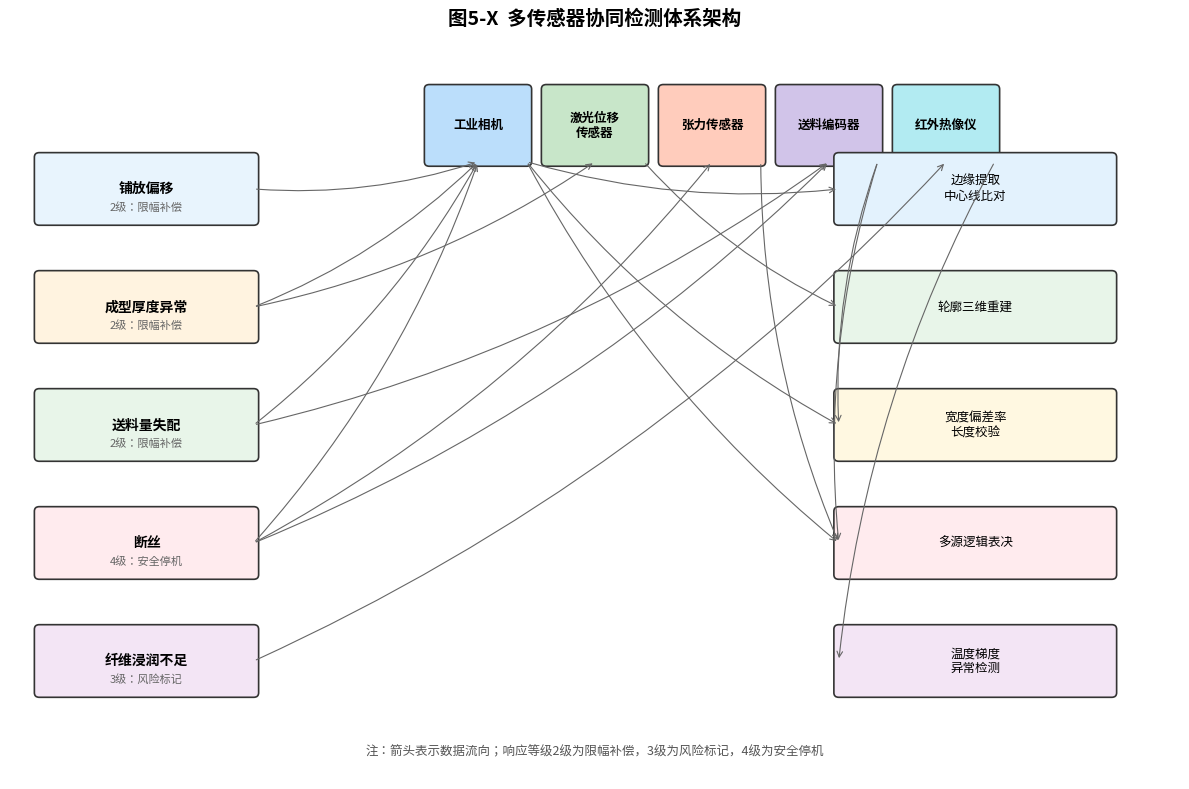
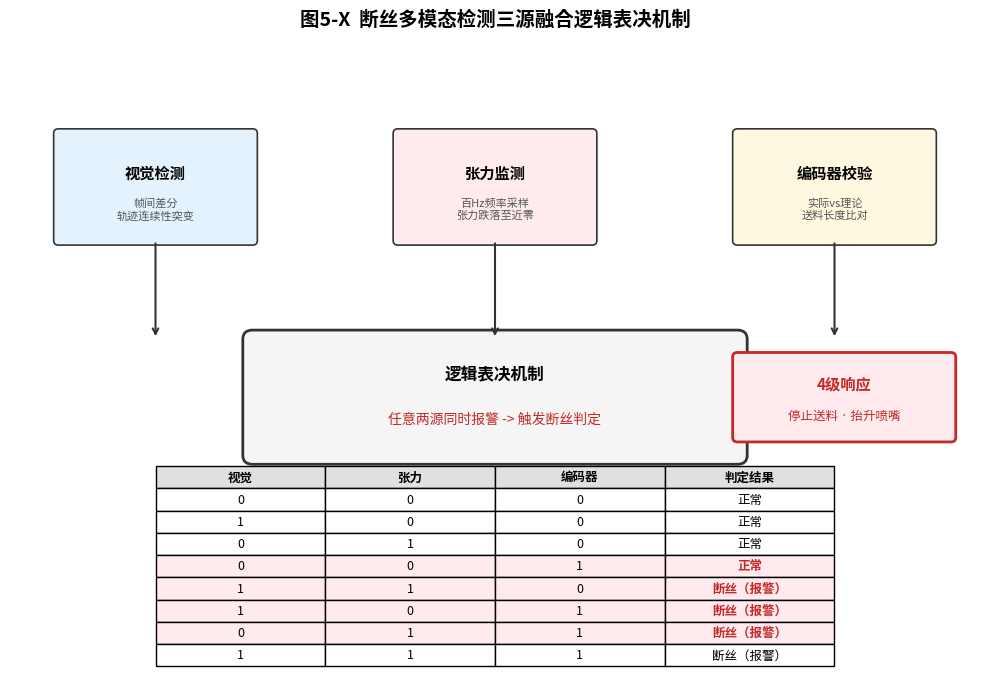
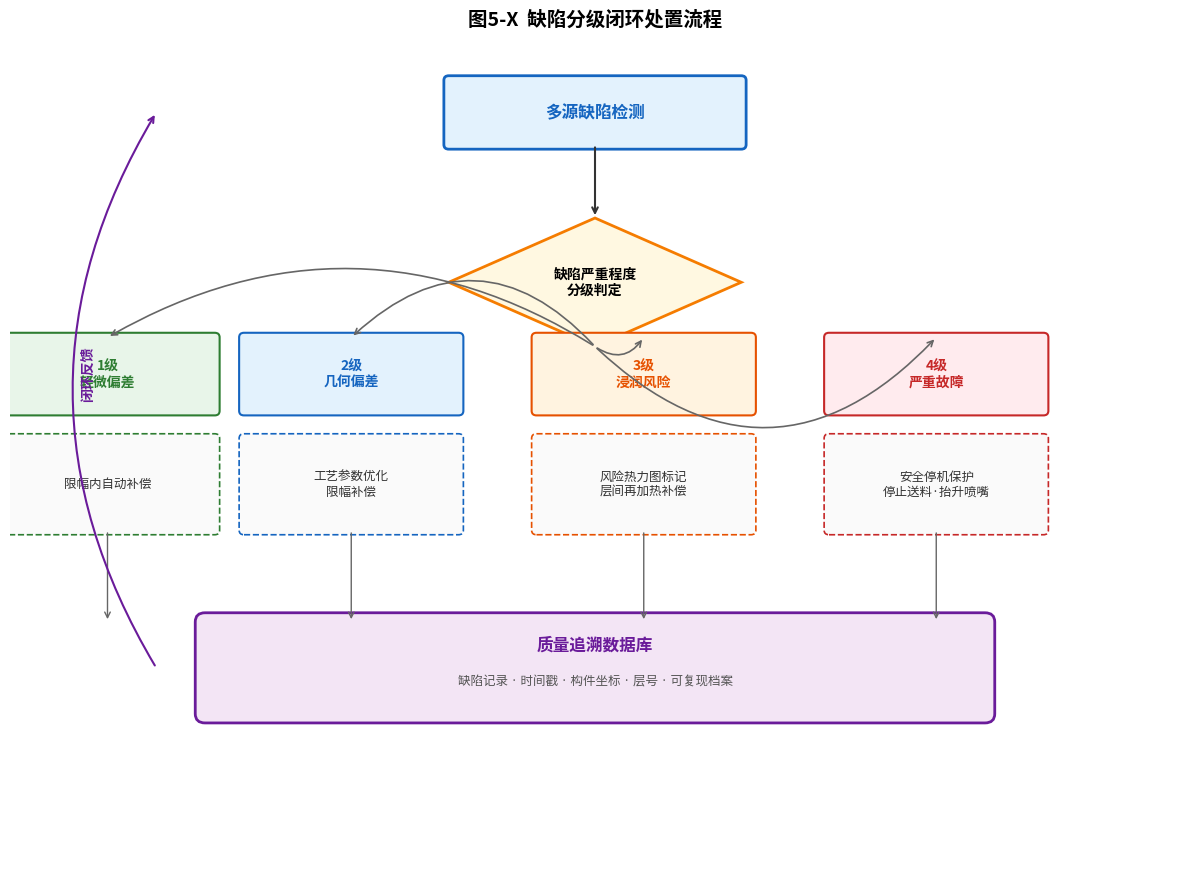
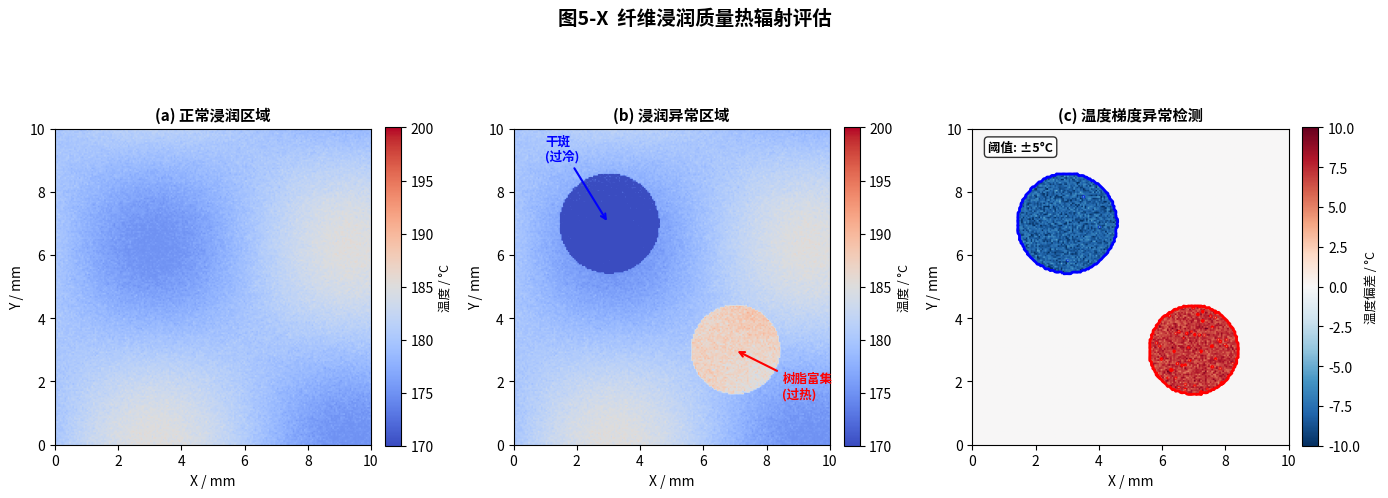
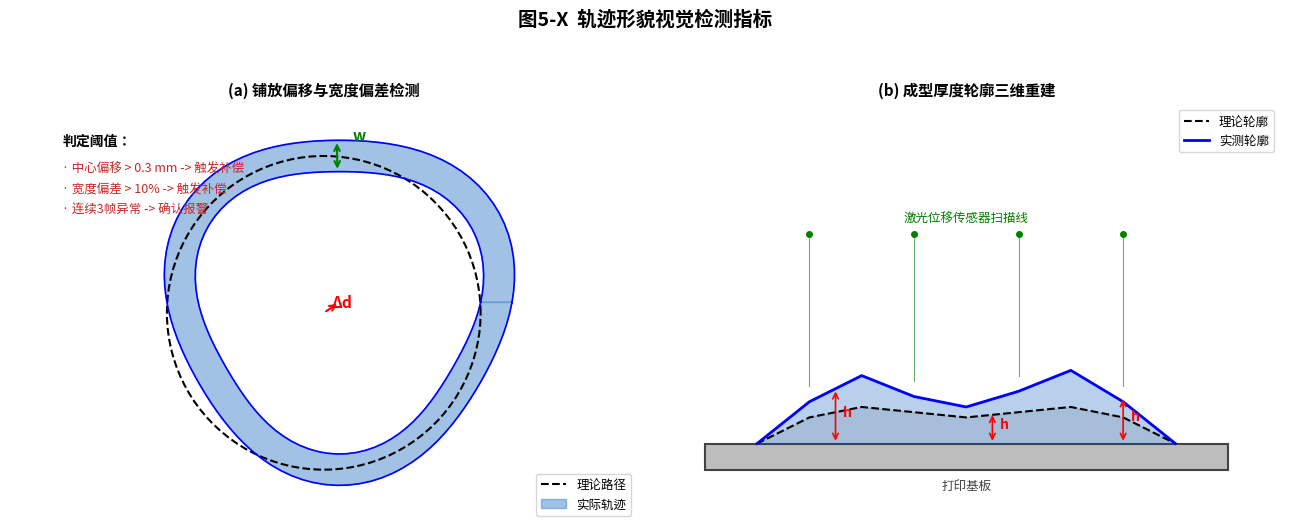

The matplotlib source for these figures, in order:
#!/usr/bin/env python3
# -*- coding: utf-8 -*-
"""
第五章 5.4节 -- 在线缺陷识别方法 配图生成脚本
生成5张学术风格矢量图，300 DPI输出
"""

import matplotlib
import matplotlib.pyplot as plt
import matplotlib.font_manager as fm
import matplotlib.patches as mpatches
from matplotlib.patches import FancyBboxPatch, Rectangle
import numpy as np

# ============================================================
# 中文字体自动检测与设置
# ============================================================
# 按优先级尝试常见中文字体（Windows / Linux / macOS）
candidates = [
    'SimHei', 'Microsoft YaHei', 'SimSun', 'NSimSun',
    'WenQuanYi Zen Hei', 'WenQuanYi Micro Hei',
    'Noto Sans CJK SC', 'Noto Sans CJK JP',
    'Source Han Sans SC', 'Source Han Serif SC',
    'PingFang SC', 'Heiti SC', 'STHeiti',
]

available = set(f.name for f in fm.fontManager.ttflist)
chosen = None
for c in candidates:
    if c in available:
        chosen = c
        break

if chosen:
    plt.rcParams['font.family'] = chosen
    print(f"[INFO] 使用中文字体: {chosen}")
else:
    print("[WARN] 未找到已知中文字体，尝试加载系统默认字体")
    # 回退：遍历查找任何带 CJK / SC / CN 的字体
    for f in available:
        if any(k in f for k in ['CJK', 'SC', 'CN', 'Hei', 'Song', 'Kai', 'Fang']):
            plt.rcParams['font.family'] = f
            print(f"[INFO] 回退字体: {f}")
            break

plt.rcParams['axes.unicode_minus'] = False   # 解决负号显示为方块
plt.rcParams['figure.dpi'] = 150
plt.rcParams['savefig.dpi'] = 300
plt.rcParams['font.size'] = 10

OUTPUT_DIR = './'


# ============================================================
# 图1：多传感器协同检测体系架构图
# ============================================================
def plot_sensor_architecture():
    fig, ax = plt.subplots(figsize=(12, 8))
    ax.set_xlim(0, 12)
    ax.set_ylim(0, 8)
    ax.axis('off')
    ax.set_title('图5-X  多传感器协同检测体系架构', fontsize=14, fontweight='bold', pad=20)

    # 缺陷类型（左侧）
    defects = ['铺放偏移', '成型厚度异常', '送料量失配', '断丝', '纤维浸润不足']
    defect_colors = ['#E8F4FD', '#FFF3E0', '#E8F5E9', '#FFEBEE', '#F3E5F5']
    response_levels = ['2级：限幅补偿', '2级：限幅补偿', '2级：限幅补偿', '4级：安全停机', '3级：风险标记']

    for i, (defect, color, level) in enumerate(zip(defects, defect_colors, response_levels)):
        y = 6.5 - i * 1.3
        rect = FancyBboxPatch((0.3, y - 0.35), 2.2, 0.7, boxstyle="round,pad=0.05",
                               facecolor=color, edgecolor='#333333', linewidth=1.2)
        ax.add_patch(rect)
        ax.text(1.4, y, defect, ha='center', va='center', fontsize=10, fontweight='bold')
        ax.text(1.4, y - 0.2, level, ha='center', va='center', fontsize=8, color='#666666')

    # 传感器层（中间）
    sensors = ['工业相机', '激光位移' + chr(10) + '传感器', '张力传感器', '送料编码器', '红外热像仪']
    sensor_colors = ['#BBDEFB', '#C8E6C9', '#FFCCBC', '#D1C4E9', '#B2EBF2']
    sensor_x = [4.8, 6.0, 7.2, 8.4, 9.6]

    for x, sensor, color in zip(sensor_x, sensors, sensor_colors):
        rect = FancyBboxPatch((x - 0.5, 6.8), 1.0, 0.8, boxstyle="round,pad=0.05",
                               facecolor=color, edgecolor='#333333', linewidth=1.2)
        ax.add_patch(rect)
        ax.text(x, 7.2, sensor, ha='center', va='center', fontsize=9, fontweight='bold')

    # 核心算法层（右侧）
    algorithms = ['边缘提取' + chr(10) + '中心线比对', '轮廓三维重建', '宽度偏差率' + chr(10) + '长度校验',
                  '多源逻辑表决', '温度梯度' + chr(10) + '异常检测']
    alg_y = [6.5, 5.2, 3.9, 2.6, 1.3]
    alg_colors = ['#E3F2FD', '#E8F5E9', '#FFF8E1', '#FFEBEE', '#F3E5F5']

    for y, alg, color in zip(alg_y, algorithms, alg_colors):
        rect = FancyBboxPatch((8.5, y - 0.35), 2.8, 0.7, boxstyle="round,pad=0.05",
                               facecolor=color, edgecolor='#333333', linewidth=1.2)
        ax.add_patch(rect)
        ax.text(9.9, y, alg, ha='center', va='center', fontsize=9)

    # 缺陷->传感器 连接
    connections = [
        (0, [0]),
        (1, [0, 1]),
        (2, [0, 3]),
        (3, [0, 2, 3]),
        (4, [4]),
    ]
    for def_idx, sensor_indices in connections:
        y_start = 6.5 - def_idx * 1.3
        for si in sensor_indices:
            x_end = sensor_x[si]
            ax.annotate('', xy=(x_end, 6.8), xytext=(2.5, y_start),
                       arrowprops=dict(arrowstyle='->', color='#666666', lw=0.8,
                                      connectionstyle="arc3,rad=0.1"))

    # 传感器->算法 连接
    alg_connections = [
        (0, 0), (1, 1), (0, 2), (3, 2),
        (2, 3), (0, 3), (3, 3), (4, 4),
    ]
    for si, ai in alg_connections:
        ax.annotate('', xy=(8.5, alg_y[ai]), xytext=(sensor_x[si] + 0.5, 6.8),
                   arrowprops=dict(arrowstyle='->', color='#666666', lw=0.8,
                                  connectionstyle="arc3,rad=0.1"))

    ax.text(6.0, 0.3,
            '注：箭头表示数据流向；响应等级2级为限幅补偿，3级为风险标记，4级为安全停机',
            ha='center', va='center', fontsize=9, style='italic', color='#555555')

    plt.tight_layout()
    plt.savefig(f'{OUTPUT_DIR}fig5_sensor_architecture.png', bbox_inches='tight',
                facecolor='white', edgecolor='none')
    plt.close()
    print("[OK] fig5_sensor_architecture.png")


# ============================================================
# 图2：断丝多模态检测三源融合逻辑表决机制
# ============================================================
def plot_filament_breakage_logic():
    fig, ax = plt.subplots(figsize=(10, 7))
    ax.set_xlim(0, 10)
    ax.set_ylim(0, 7)
    ax.axis('off')
    ax.set_title('图5-X  断丝多模态检测三源融合逻辑表决机制', fontsize=14, fontweight='bold', pad=20)

    sources = [
        ('视觉检测', '帧间差分' + chr(10) + '轨迹连续性突变', 1.5, 5.5, '#E3F2FD'),
        ('张力监测', '百Hz频率采样' + chr(10) + '张力跌落至近零', 5.0, 5.5, '#FFEBEE'),
        ('编码器校验', '实际vs理论' + chr(10) + '送料长度比对', 8.5, 5.5, '#FFF8E1'),
    ]

    for name, desc, x, y, color in sources:
        rect = FancyBboxPatch((x - 1.0, y - 0.6), 2.0, 1.2, boxstyle="round,pad=0.05",
                               facecolor=color, edgecolor='#333333', linewidth=1.2)
        ax.add_patch(rect)
        ax.text(x, y + 0.15, name, ha='center', va='center', fontsize=11, fontweight='bold')
        ax.text(x, y - 0.25, desc, ha='center', va='center', fontsize=8, color='#555555')
        ax.annotate('', xy=(x, 3.8), xytext=(x, 4.9),
                   arrowprops=dict(arrowstyle='->', color='#333333', lw=1.5))

    # 逻辑表决模块
    logic_rect = FancyBboxPatch((2.5, 2.5), 5.0, 1.3, boxstyle="round,pad=0.1",
                                 facecolor='#F5F5F5', edgecolor='#333333', linewidth=2)
    ax.add_patch(logic_rect)
    ax.text(5.0, 3.4, '逻辑表决机制', ha='center', va='center', fontsize=12, fontweight='bold')
    ax.text(5.0, 2.9, '任意两源同时报警 -> 触发断丝判定', ha='center', va='center',
            fontsize=10, color='#C62828')

    # 真值表
    table_data = [
        ['视觉', '张力', '编码器', '判定结果'],
        ['0', '0', '0', '正常'],
        ['1', '0', '0', '正常'],
        ['0', '1', '0', '正常'],
        ['0', '0', '1', '正常'],
        ['1', '1', '0', '断丝（报警）'],
        ['1', '0', '1', '断丝（报警）'],
        ['0', '1', '1', '断丝（报警）'],
        ['1', '1', '1', '断丝（报警）'],
    ]

    table = ax.table(cellText=table_data[1:], colLabels=table_data[0],
                     cellLoc='center', loc='bottom', bbox=[0.15, 0.02, 0.7, 0.32])
    table.auto_set_font_size(False)
    table.set_fontsize(9)
    table.scale(1, 1.5)

    for i in range(4):
        table[(0, i)].set_facecolor('#E0E0E0')
        table[(0, i)].set_text_props(fontweight='bold')

    for row in [4, 5, 6, 7]:
        for col in range(4):
            table[(row, col)].set_facecolor('#FFEBEE')
        table[(row, 3)].set_text_props(color='#C62828', fontweight='bold')

    # 处置动作
    action_rect = FancyBboxPatch((7.5, 2.7), 2.2, 0.9, boxstyle="round,pad=0.05",
                                  facecolor='#FFEBEE', edgecolor='#C62828', linewidth=2)
    ax.add_patch(action_rect)
    ax.text(8.6, 3.3, '4级响应', ha='center', va='center', fontsize=11, fontweight='bold', color='#C62828')
    ax.text(8.6, 2.95, '停止送料 · 抬升喷嘴', ha='center', va='center', fontsize=9, color='#C62828')

    plt.tight_layout()
    plt.savefig(f'{OUTPUT_DIR}fig5_filament_breakage_logic.png', bbox_inches='tight',
                facecolor='white', edgecolor='none')
    plt.close()
    print("[OK] fig5_filament_breakage_logic.png")


# ============================================================
# 图3：缺陷分级闭环处置流程图
# ============================================================
def plot_defect_closed_loop():
    fig, ax = plt.subplots(figsize=(12, 9))
    ax.set_xlim(0, 12)
    ax.set_ylim(0, 9)
    ax.axis('off')
    ax.set_title('图5-X  缺陷分级闭环处置流程', fontsize=14, fontweight='bold', pad=20)

    # 检测输入
    detect_rect = FancyBboxPatch((4.5, 8.0), 3.0, 0.7, boxstyle="round,pad=0.05",
                                  facecolor='#E3F2FD', edgecolor='#1565C0', linewidth=2)
    ax.add_patch(detect_rect)
    ax.text(6.0, 8.35, '多源缺陷检测', ha='center', va='center', fontsize=12, fontweight='bold', color='#1565C0')

    # 分级判定菱形
    diamond = plt.Polygon([[6.0, 7.2], [7.5, 6.5], [6.0, 5.8], [4.5, 6.5]],
                           facecolor='#FFF8E1', edgecolor='#F57C00', linewidth=2)
    ax.add_patch(diamond)
    ax.text(6.0, 6.5, '缺陷严重程度' + chr(10) + '分级判定', ha='center', va='center', fontsize=10, fontweight='bold')
    ax.annotate('', xy=(6.0, 7.2), xytext=(6.0, 8.0),
               arrowprops=dict(arrowstyle='->', color='#333333', lw=1.5))

    # 四个等级分支
    levels = [
        ('1级' + chr(10) + '轻微偏差', '限幅内自动补偿', 1.0, 4.8, '#E8F5E9', '#2E7D32', 0.3),
        ('2级' + chr(10) + '几何偏差', '工艺参数优化' + chr(10) + '限幅补偿', 3.5, 4.8, '#E3F2FD', '#1565C0', 0.5),
        ('3级' + chr(10) + '浸润风险', '风险热力图标记' + chr(10) + '层间再加热补偿', 6.5, 4.8, '#FFF3E0', '#E65100', 0.5),
        ('4级' + chr(10) + '严重故障', '安全停机保护' + chr(10) + '停止送料·抬升喷嘴', 9.5, 4.8, '#FFEBEE', '#C62828', 0.5),
    ]

    for level, action, x, y, facecolor, edgecolor, severity in levels:
        rect = FancyBboxPatch((x - 1.1, y + 0.3), 2.2, 0.8, boxstyle="round,pad=0.05",
                               facecolor=facecolor, edgecolor=edgecolor, linewidth=1.5)
        ax.add_patch(rect)
        ax.text(x, y + 0.7, level, ha='center', va='center', fontsize=10, fontweight='bold', color=edgecolor)
        ax.annotate('', xy=(x, y + 1.1), xytext=(6.0, 5.8),
                   arrowprops=dict(arrowstyle='->', color='#666666', lw=1.2,
                                  connectionstyle="arc3,rad=" + str(severity)))

        action_rect = FancyBboxPatch((x - 1.1, y - 1.0), 2.2, 1.0, boxstyle="round,pad=0.05",
                                      facecolor='#FAFAFA', edgecolor=edgecolor, linewidth=1.2, linestyle='--')
        ax.add_patch(action_rect)
        ax.text(x, y - 0.5, action, ha='center', va='center', fontsize=9, color='#333333')
        ax.annotate('', xy=(x, 2.8), xytext=(x, y - 1.0),
                   arrowprops=dict(arrowstyle='->', color='#666666', lw=1.0))

    # 质量追溯数据库
    trace_rect = FancyBboxPatch((2.0, 1.8), 8.0, 1.0, boxstyle="round,pad=0.1",
                                 facecolor='#F3E5F5', edgecolor='#6A1B9A', linewidth=2)
    ax.add_patch(trace_rect)
    ax.text(6.0, 2.55, '质量追溯数据库', ha='center', va='center', fontsize=12, fontweight='bold', color='#6A1B9A')
    ax.text(6.0, 2.15, '缺陷记录 · 时间戳 · 构件坐标 · 层号 · 可复现档案',
            ha='center', va='center', fontsize=9, color='#555555')

    # 闭环反馈
    ax.annotate('', xy=(1.5, 8.35), xytext=(1.5, 2.3),
               arrowprops=dict(arrowstyle='->', color='#6A1B9A', lw=1.5,
                              connectionstyle="arc3,rad=-0.3"))
    ax.text(0.8, 5.5, '闭环反馈', ha='center', va='center', fontsize=10,
            color='#6A1B9A', fontweight='bold', rotation=90)

    plt.tight_layout()
    plt.savefig(f'{OUTPUT_DIR}fig5_defect_closed_loop.png', bbox_inches='tight',
                facecolor='white', edgecolor='none')
    plt.close()
    print("[OK] fig5_defect_closed_loop.png")


# ============================================================
# 图4：红外热像温度异常检测（三子图）
# ============================================================
def plot_thermal_inspection():
    fig, axes = plt.subplots(1, 3, figsize=(14, 5))
    fig.suptitle('图5-X  纤维浸润质量热辐射评估', fontsize=14, fontweight='bold', y=1.02)

    np.random.seed(42)
    x = np.linspace(0, 10, 200)
    y = np.linspace(0, 10, 200)
    X, Y = np.meshgrid(x, y)

    # (a) 正常浸润
    T_normal = 180 + 5 * np.sin(X / 2) * np.cos(Y / 2) + np.random.normal(0, 0.5, X.shape)
    T_normal = np.clip(T_normal, 175, 190)
    im1 = axes[0].imshow(T_normal, extent=[0, 10, 0, 10], origin='lower', cmap='coolwarm', vmin=170, vmax=200)
    axes[0].set_title('(a) 正常浸润区域', fontsize=11, fontweight='bold')
    axes[0].set_xlabel('X / mm')
    axes[0].set_ylabel('Y / mm')
    fig.colorbar(im1, ax=axes[0], fraction=0.046, pad=0.04).set_label('温度 / °C', fontsize=9)

    # (b) 异常区域
    T_abnormal = T_normal.copy()
    mask1 = (X - 3)**2 + (Y - 7)**2 < 2.5
    T_abnormal[mask1] -= 8 + np.random.normal(0, 1, T_abnormal[mask1].shape)
    mask2 = (X - 7)**2 + (Y - 3)**2 < 2.0
    T_abnormal[mask2] += 7 + np.random.normal(0, 1, T_abnormal[mask2].shape)
    T_abnormal = np.clip(T_abnormal, 165, 205)

    im2 = axes[1].imshow(T_abnormal, extent=[0, 10, 0, 10], origin='lower', cmap='coolwarm', vmin=170, vmax=200)
    axes[1].set_title('(b) 浸润异常区域', fontsize=11, fontweight='bold')
    axes[1].set_xlabel('X / mm')
    axes[1].set_ylabel('Y / mm')
    axes[1].annotate('干斑' + chr(10) + '(过冷)', xy=(3, 7), xytext=(1, 9),
                    arrowprops=dict(arrowstyle='->', color='blue', lw=1.5),
                    fontsize=9, color='blue', fontweight='bold')
    axes[1].annotate('树脂富集' + chr(10) + '(过热)', xy=(7, 3), xytext=(8.5, 1.5),
                    arrowprops=dict(arrowstyle='->', color='red', lw=1.5),
                    fontsize=9, color='red', fontweight='bold')
    fig.colorbar(im2, ax=axes[1], fraction=0.046, pad=0.04).set_label('温度 / °C', fontsize=9)

    # (c) 背景减除异常检测
    T_diff = T_abnormal - T_normal
    T_diff = np.clip(T_diff, -12, 12)
    im3 = axes[2].imshow(T_diff, extent=[0, 10, 0, 10], origin='lower', cmap='RdBu_r', vmin=-10, vmax=10)
    axes[2].set_title('(c) 温度梯度异常检测', fontsize=11, fontweight='bold')
    axes[2].set_xlabel('X / mm')
    axes[2].set_ylabel('Y / mm')
    axes[2].contour(X, Y, T_diff, levels=[-5, 5], colors=['blue', 'red'], linewidths=2)
    axes[2].text(0.5, 9.3, '阈值: ±5°C', fontsize=9, color='black', fontweight='bold',
                bbox=dict(boxstyle='round', facecolor='white', alpha=0.8))
    fig.colorbar(im3, ax=axes[2], fraction=0.046, pad=0.04).set_label('温度偏差 / °C', fontsize=9)

    plt.tight_layout()
    plt.savefig(f'{OUTPUT_DIR}fig5_thermal_inspection.png', bbox_inches='tight',
                facecolor='white', edgecolor='none')
    plt.close()
    print("[OK] fig5_thermal_inspection.png")


# ============================================================
# 图5：轨迹形貌视觉检测指标
# ============================================================
def plot_visual_inspection():
    fig, axes = plt.subplots(1, 2, figsize=(13, 5.5))
    fig.suptitle('图5-X  轨迹形貌视觉检测指标', fontsize=14, fontweight='bold', y=1.02)

    # (a) 铺放偏移与宽度偏差
    ax1 = axes[0]
    ax1.set_xlim(0, 12)
    ax1.set_ylim(0, 8)
    ax1.set_aspect('equal')
    ax1.axis('off')
    ax1.set_title('(a) 铺放偏移与宽度偏差检测', fontsize=11, fontweight='bold')

    theta = np.linspace(0, 2 * np.pi, 100)
    r = 3.0
    theory_x = 6 + r * np.cos(theta)
    theory_y = 4 + r * np.sin(theta)
    ax1.plot(theory_x, theory_y, 'k--', linewidth=1.5, label='理论路径')

    r_inner = 2.7 + 0.2 * np.sin(3 * theta)
    r_outer = 3.3 + 0.2 * np.sin(3 * theta)
    aix = 6.3 + r_inner * np.cos(theta)
    aiy = 4.2 + r_inner * np.sin(theta)
    aox = 6.3 + r_outer * np.cos(theta)
    aoy = 4.2 + r_outer * np.sin(theta)

    ax1.fill(np.concatenate([aox, aix[::-1]]),
             np.concatenate([aoy, aiy[::-1]]),
             color='#1565C0', alpha=0.4, label='实际轨迹')
    ax1.plot(aix, aiy, 'b-', linewidth=1.2)
    ax1.plot(aox, aoy, 'b-', linewidth=1.2)

    ax1.annotate('', xy=(6.3, 4.2), xytext=(6, 4),
                arrowprops=dict(arrowstyle='->', color='red', lw=1.5))
    ax1.text(6.15, 4.1, 'Δd', fontsize=11, color='red', fontweight='bold')

    angle_idx = 25
    ax1.annotate('', xy=(aox[angle_idx], aoy[angle_idx]),
                xytext=(aix[angle_idx], aiy[angle_idx]),
                arrowprops=dict(arrowstyle='<->', color='green', lw=1.5))
    ax1.text(aox[angle_idx] + 0.3, aoy[angle_idx], 'w', fontsize=11, color='green', fontweight='bold')

    ax1.text(1, 7.2, '判定阈值：', fontsize=10, fontweight='bold')
    ax1.text(1, 6.7, '· 中心偏移 > 0.3 mm -> 触发补偿', fontsize=9, color='#C62828')
    ax1.text(1, 6.3, '· 宽度偏差 > 10% -> 触发补偿', fontsize=9, color='#C62828')
    ax1.text(1, 5.9, '· 连续3帧异常 -> 确认报警', fontsize=9, color='#C62828')
    ax1.legend(loc='lower right', fontsize=9)

    # (b) 成型厚度轮廓三维重建
    ax2 = axes[1]
    ax2.set_xlim(0, 12)
    ax2.set_ylim(0, 8)
    ax2.set_aspect('equal')
    ax2.axis('off')
    ax2.set_title('(b) 成型厚度轮廓三维重建', fontsize=11, fontweight='bold')

    base = Rectangle((1, 1), 10, 0.5, facecolor='#BDBDBD', edgecolor='#424242', linewidth=1.5)
    ax2.add_patch(base)
    ax2.text(6, 0.7, '打印基板', ha='center', va='center', fontsize=9, color='#424242')

    tpx = np.array([2, 3, 4, 5, 6, 7, 8, 9, 10])
    tpy = np.array([1.5, 2.0, 2.2, 2.1, 2.0, 2.1, 2.2, 2.0, 1.5])
    ax2.plot(tpx, tpy, 'k--', linewidth=1.5, label='理论轮廓')
    ax2.fill_between(tpx, 1.5, tpy, alpha=0.1, color='black')

    apx = np.array([2, 3, 4, 5, 6, 7, 8, 9, 10])
    apy = np.array([1.5, 2.3, 2.8, 2.4, 2.2, 2.5, 2.9, 2.3, 1.5])
    ax2.plot(apx, apy, 'b-', linewidth=2, label='实测轮廓')
    ax2.fill_between(apx, 1.5, apy, alpha=0.3, color='#1565C0')

    for xi, yi in zip([3.5, 6.5, 9], [2.55, 2.1, 2.4]):
        ax2.annotate('', xy=(xi, yi), xytext=(xi, 1.5),
                    arrowprops=dict(arrowstyle='<->', color='red', lw=1.2))
        ax2.text(xi + 0.15, (yi + 1.5) / 2, 'h', fontsize=10, color='red', fontweight='bold')

    for xi in [3, 5, 7, 9]:
        idx = list(apx).index(xi)
        ax2.plot([xi, xi], [apy[idx] + 0.3, 5.5], 'g-', linewidth=0.8, alpha=0.6)
        ax2.plot(xi, 5.5, 'go', markersize=4)
    ax2.text(6, 5.8, '激光位移传感器扫描线', ha='center', va='center', fontsize=9, color='green')
    ax2.legend(loc='upper right', fontsize=9)

    plt.tight_layout()
    plt.savefig(f'{OUTPUT_DIR}fig5_visual_inspection.png', bbox_inches='tight',
                facecolor='white', edgecolor='none')
    plt.close()
    print("[OK] fig5_visual_inspection.png")


# ============================================================
# 主程序
# ============================================================
if __name__ == '__main__':
    print("=" * 50)
    print("第五章 5.4节 配图生成开始")
    print("=" * 50)
    plot_sensor_architecture()
    plot_filament_breakage_logic()
    plot_defect_closed_loop()
    plot_thermal_inspection()
    plot_visual_inspection()
    print("=" * 50)
    print("全部5张图生成完毕，输出目录: " + OUTPUT_DIR)
    print("=" * 50)
